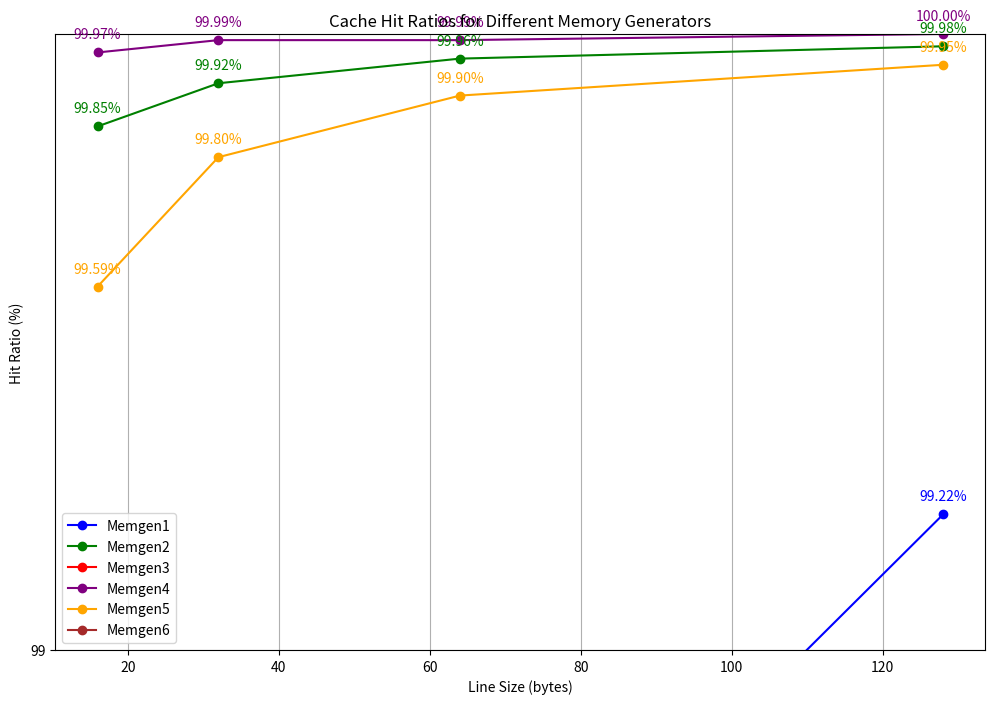

This chart was generated by the following Python code:
import matplotlib.pyplot as plt

# Data
scaling = [16, 32, 64, 128]
memgen1 = [93.75, 96.88, 98.44, 99.22]
memgen2 = [99.85, 99.92, 99.96, 99.98]
memgen3 = [0.10, 0.10, 0.10, 0.10]
memgen4 = [99.97, 99.99, 99.99, 100.00]
memgen5 = [99.59, 99.80, 99.90, 99.95]
memgen6 = [0.00, 0.00, 50.00, 75.00]

# Colors for each memory generator line
colors = ['blue', 'green', 'red', 'purple', 'orange', 'brown']

# Create a new figure
plt.figure(figsize=(12, 8))

# Plot each memory generator's data with labels
def plot_with_labels(x, y, label, color):
    plt.plot(x, y, label=label, marker='o', color=color)
    for i, txt in enumerate(y):
        plt.annotate(f'{txt:.2f}%', (x[i], y[i]), textcoords="offset points",
                     xytext=(0,10), ha='center', color=color)

plot_with_labels(scaling, memgen1, 'Memgen1', colors[0])
plot_with_labels(scaling, memgen2, 'Memgen2', colors[1])
plot_with_labels(scaling, memgen3, 'Memgen3', colors[2])
plot_with_labels(scaling, memgen4, 'Memgen4', colors[3])
plot_with_labels(scaling, memgen5, 'Memgen5', colors[4])
plot_with_labels(scaling, memgen6, 'Memgen6', colors[5])

# Adding title and labels
plt.title('Cache Hit Ratios for Different Memory Generators')
plt.xlabel('Line Size (bytes)')
plt.ylabel('Hit Ratio (%)')

# Set y-axis limits and custom ticks
plt.ylim(99, 100)
plt.yticks([i for i in range(99, 100)])

# Add grid
plt.grid(True)

# Add legend
plt.legend()

# Show the plot
plt.show()
